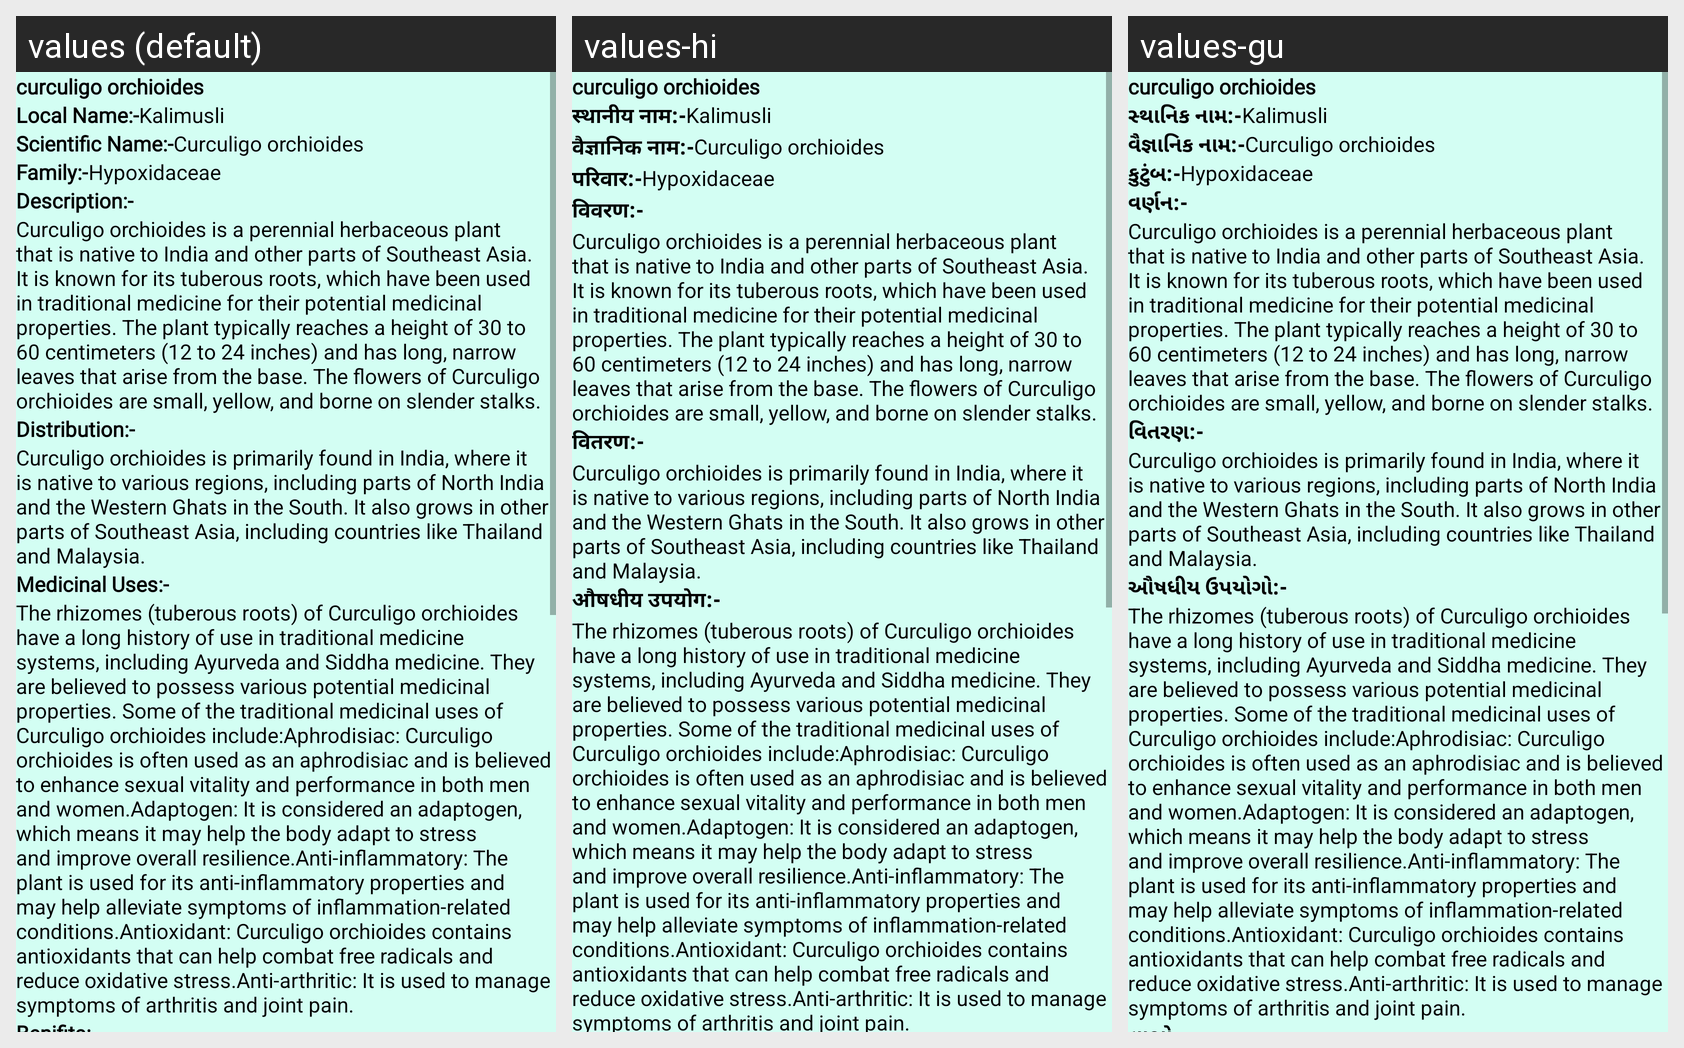

The Android screen above is rendered under several locales of the same app. Produce the string resources it draws, with the default and per-locale values.
Android screen res/layout/activity_plant25.xml rendered under 3 locales, left to right: values (default), values-hi, values-gu. Device: Nexus 5 (rendered at 1080×1920; each locale shown at half size, 540×960, under a caption strip naming it); theme NoActionBar.
Strings drawn on this screen, with the default value and each locale's value (text and hints the layout hard-codes, and strings that could not be matched under every locale, appear in the picture but are not listed):

p_25
  values: curculigo orchioides
  values-hi: curculigo orchioides  [not translated; the default value is used]
  values-gu: curculigo orchioides  [not translated; the default value is used]

Local_name
  values: Local Name:-
  values-hi: स्थानीय नाम:-
  values-gu: સ્થાનિક નામ:-

l_25
  values: Kalimusli
  values-hi: Kalimusli  [not translated; the default value is used]
  values-gu: Kalimusli  [not translated; the default value is used]

scientific_name
  values: Scientific Name:-
  values-hi: वैज्ञानिक नाम:-
  values-gu: વૈજ્ઞાનિક નામ:-

s_25
  values: Curculigo orchioides
  values-hi: Curculigo orchioides  [not translated; the default value is used]
  values-gu: Curculigo orchioides  [not translated; the default value is used]

family
  values: Family:-
  values-hi: परिवार:-
  values-gu: કુટુંબ:-

f_25
  values: Hypoxidaceae
  values-hi: Hypoxidaceae  [not translated; the default value is used]
  values-gu: Hypoxidaceae  [not translated; the default value is used]

Description
  values: Description:-
  values-hi: विवरण:-
  values-gu: વર્ણન:-

d_25
  values: Curculigo orchioides is a perennial herbaceous plant that is native to India and other parts of Southeast Asia. It is known for its tuberous roots, which have been used in traditional medicine for their potential medicinal properties. The plant typically reaches a height of 30 to 60 centimeters (12 to 24 inches) and has long, narrow leaves that arise from the base. The flowers of Curculigo …[clipped]
  values-hi: Curculigo orchioides is a perennial herbaceous plant that is native to India and other parts of Southeast Asia. It is known for its tuberous roots, which have been used in traditional medicine for their potential medicinal properties. The plant typically reaches a height of 30 to 60 centimeters (12 to 24 inches) and has long, narrow leaves that arise from the base. The flowers of Curculigo …[clipped]  [not translated; the default value is used]
  values-gu: Curculigo orchioides is a perennial herbaceous plant that is native to India and other parts of Southeast Asia. It is known for its tuberous roots, which have been used in traditional medicine for their potential medicinal properties. The plant typically reaches a height of 30 to 60 centimeters (12 to 24 inches) and has long, narrow leaves that arise from the base. The flowers of Curculigo …[clipped]  [not translated; the default value is used]

Distribution
  values: Distribution:-
  values-hi: वितरण:-
  values-gu: વિતરણ:-

dt_25
  values: Curculigo orchioides is primarily found in India, where it is native to various regions, including parts of North India and the Western Ghats in the South. It also grows in other parts of Southeast Asia, including countries like Thailand and Malaysia.
  values-hi: Curculigo orchioides is primarily found in India, where it is native to various regions, including parts of North India and the Western Ghats in the South. It also grows in other parts of Southeast Asia, including countries like Thailand and Malaysia.  [not translated; the default value is used]
  values-gu: Curculigo orchioides is primarily found in India, where it is native to various regions, including parts of North India and the Western Ghats in the South. It also grows in other parts of Southeast Asia, including countries like Thailand and Malaysia.  [not translated; the default value is used]

Medicinal_uses
  values: Medicinal Uses:-
  values-hi: औषधीय उपयोग:-
  values-gu: ઔષધીય ઉપયોગો:-

m_25
  values: The rhizomes (tuberous roots) of Curculigo orchioides have a long history of use in traditional medicine systems, including Ayurveda and Siddha medicine. They are believed to possess various potential medicinal properties. Some of the traditional medicinal uses of Curculigo orchioides include:Aphrodisiac: Curculigo orchioides is often used as an aphrodisiac and is believed to enhance sexual …[clipped]
  values-hi: The rhizomes (tuberous roots) of Curculigo orchioides have a long history of use in traditional medicine systems, including Ayurveda and Siddha medicine. They are believed to possess various potential medicinal properties. Some of the traditional medicinal uses of Curculigo orchioides include:Aphrodisiac: Curculigo orchioides is often used as an aphrodisiac and is believed to enhance sexual …[clipped]  [not translated; the default value is used]
  values-gu: The rhizomes (tuberous roots) of Curculigo orchioides have a long history of use in traditional medicine systems, including Ayurveda and Siddha medicine. They are believed to possess various potential medicinal properties. Some of the traditional medicinal uses of Curculigo orchioides include:Aphrodisiac: Curculigo orchioides is often used as an aphrodisiac and is believed to enhance sexual …[clipped]  [not translated; the default value is used]
